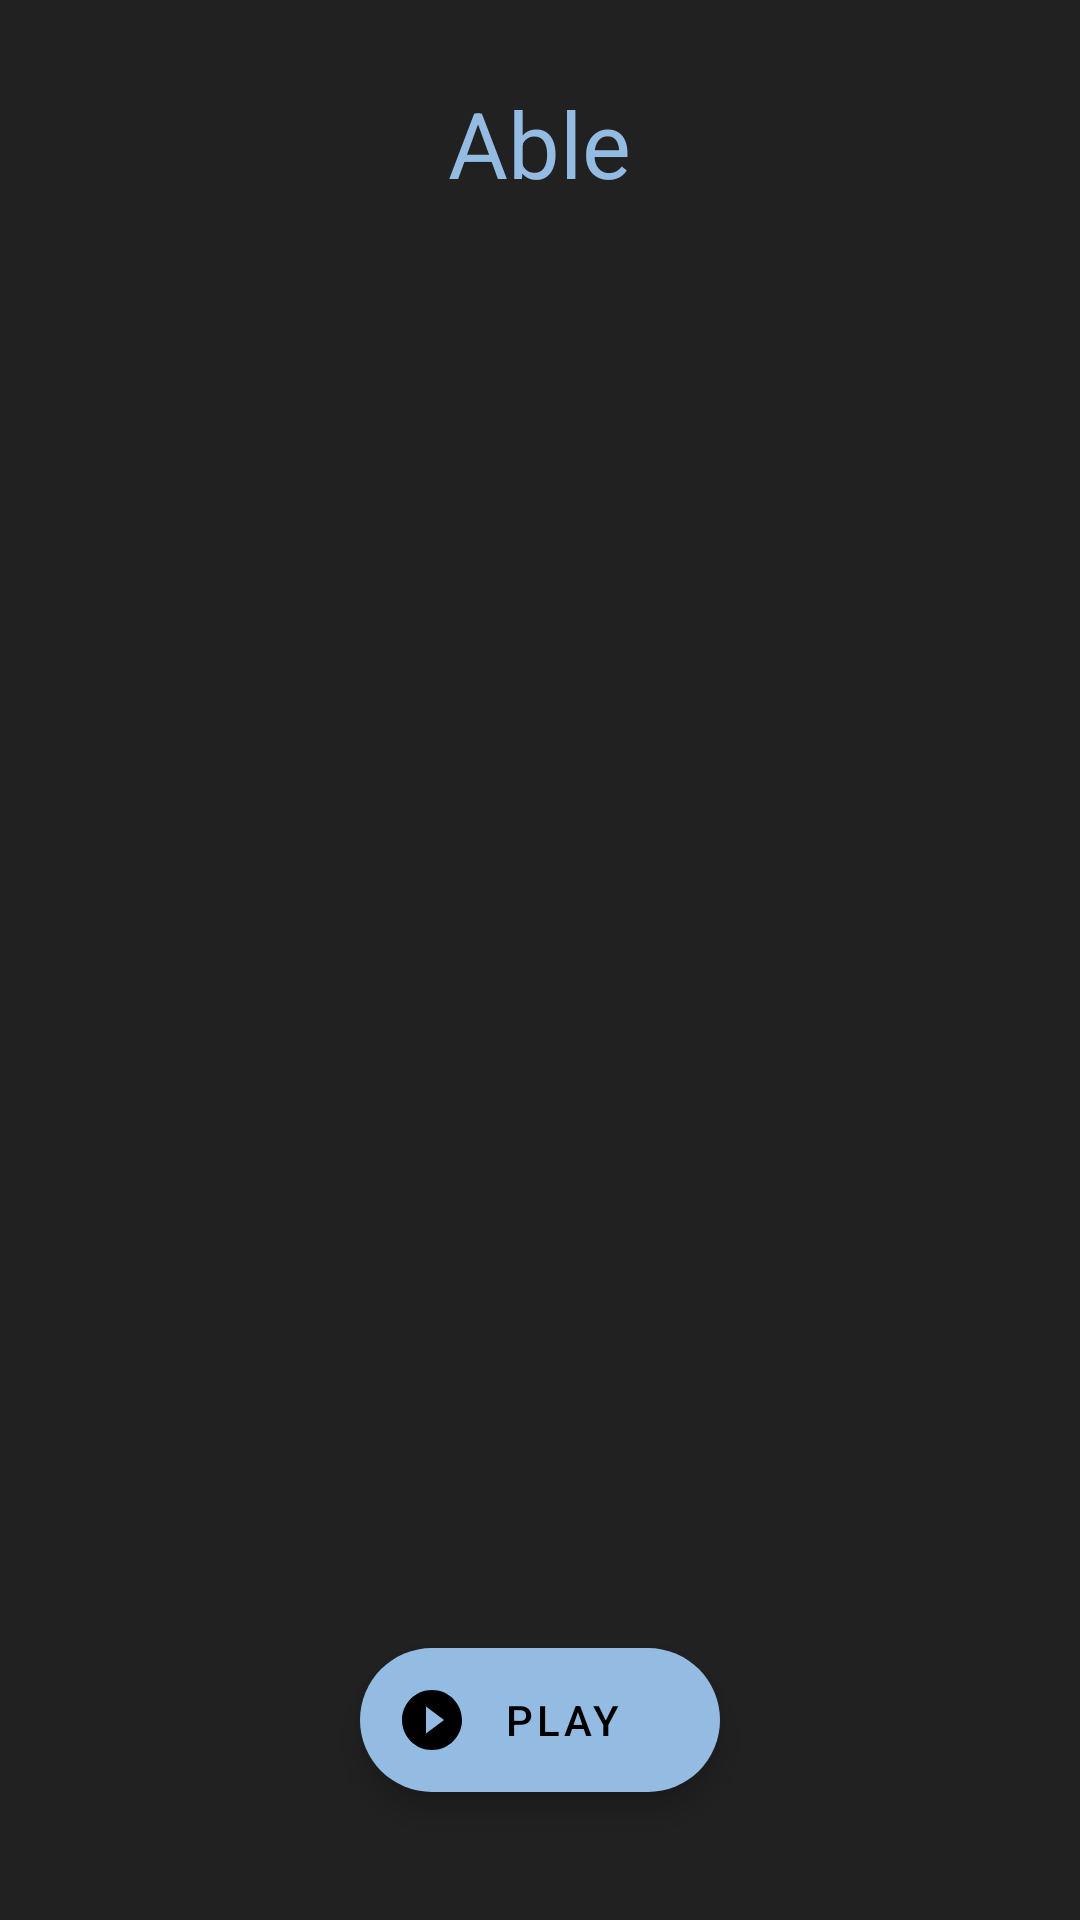

Android layout source for this screen:
<!-- AndroidManifest.xml: application theme AppTheme -->
<!-- res/layout/library_detail.xml -->
<?xml version="1.0" encoding="utf-8"?>
<RelativeLayout xmlns:android="http://schemas.android.com/apk/res/android"
    xmlns:app="http://schemas.android.com/apk/res-auto"
    xmlns:tools="http://schemas.android.com/tools"
    android:layout_width="match_parent"
    android:layout_height="match_parent"
    android:padding="15dp"
    android:background="#212121">

    <LinearLayout
        android:id="@+id/lib_header"
        android:layout_width="match_parent"
        android:layout_height="wrap_content"
        android:layout_marginHorizontal="12dp"
        android:layout_marginTop="12dp"
        android:orientation="vertical">

        <TextView
            android:id="@+id/lib_title"
            fontPath="fonts/interbold.otf"
            tools:ignore="MissingPrefix"
            android:layout_width="wrap_content"
            android:layout_height="wrap_content"
            android:layout_gravity="center_horizontal"
            android:singleLine="true"
            android:ellipsize="end"
            android:text="@string/app_name"
            android:textColor="#94BCE3"
            android:textSize="30.69sp" />

        <TextView
            android:id="@+id/lib_subtitle"
            fontPath="fonts/inter.otf"
            tools:ignore="MissingPrefix"
            android:layout_width="wrap_content"
            android:layout_height="wrap_content"
            android:layout_gravity="center_horizontal"
            android:textColor="#80fbfbfb"
            android:textSize="14sp" />

    </LinearLayout>

    <androidx.recyclerview.widget.RecyclerView
        android:id="@+id/lib_rv"
        android:layout_below="@+id/lib_header"
        android:layout_width="match_parent"
        android:layout_height="match_parent"
        android:fadingEdge="vertical"
        android:requiresFadingEdge="vertical"
        android:layout_marginTop="12dp" />

    <com.google.android.material.floatingactionbutton.ExtendedFloatingActionButton
        android:id="@+id/lib_play"
        android:layout_width="wrap_content"
        android:layout_height="wrap_content"
        android:layout_centerHorizontal="true"
        android:layout_alignParentBottom="true"
        app:backgroundTint="#94BCE3"
        app:icon="@drawable/play"
        android:layout_marginBottom="27.5dp"
        android:scaleType="fitXY"
        android:text="@string/play" />

</RelativeLayout>
<!-- resources referenced by this layout -->
<resources>
  <!-- drawable play (drawable) -->
  <vector android:height="24dp" android:tint="#F3F2F5"
      android:viewportHeight="24.0" android:viewportWidth="24.0"
      android:width="24dp" xmlns:android="http://schemas.android.com/apk/res/android">
      <path android:fillColor="#FF000000" android:pathData="M12,2C6.48,2 2,6.48 2,12s4.48,10 10,10 10,-4.48 10,-10S17.52,2 12,2zM10,16.5v-9l6,4.5 -6,4.5z"/>
  </vector>
  <string name="app_name">Able</string>
  <string name="play">Play</string>
  <style name="AppTheme" parent="Theme.MaterialComponents.Light.NoActionBar">
          <item name="colorPrimary">@color/colorPrimary</item>
          <item name="colorPrimaryDark">@color/colorPrimaryDark</item>
          <item name="colorAccent">@color/colorAccent</item>
          <item name="md_background_color">#212121</item>
          <item name="md_color_content">@color/white</item>
          <item name="md_color_title">@color/white</item>
          <item name="android:navigationBarColor">#1b1b1b</item>
      </style>
  <color name="colorPrimary">#303f9f</color>
  <color name="colorPrimaryDark">#212121</color>
  <color name="colorAccent">#5e92f3</color>
  <color name="white">#fbfbfb</color>
</resources>
